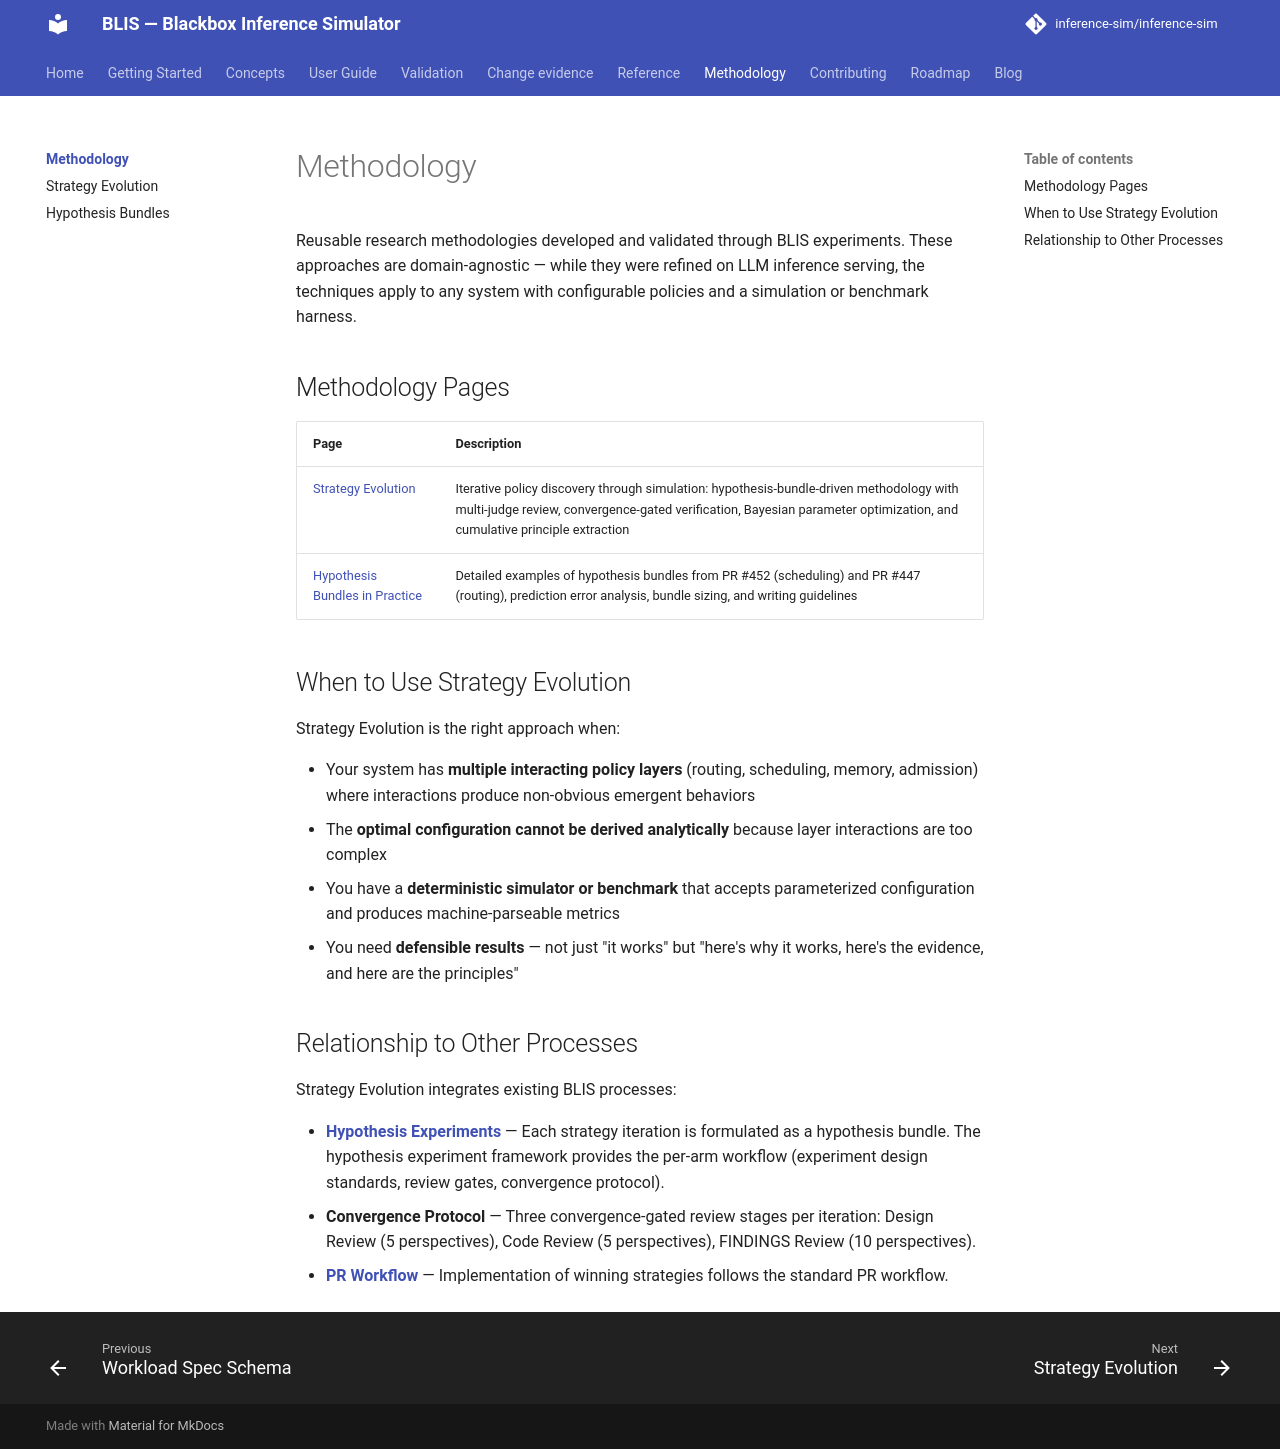

repository: inference-sim/inference-sim · page: 0.18/methodology/index.html · generator: mkdocs

# Methodology

Reusable research methodologies developed and validated through BLIS experiments. These approaches are domain-agnostic — while they were refined on LLM inference serving, the techniques apply to any system with configurable policies and a simulation or benchmark harness.

## Methodology Pages

| Page | Description |
|------|-------------|
| [Strategy Evolution](strategy-evolution.md) | Iterative policy discovery through simulation: hypothesis-bundle-driven methodology with multi-judge review, convergence-gated verification, Bayesian parameter optimization, and cumulative principle extraction |
| [Hypothesis Bundles in Practice](hypothesis-bundles.md) | Detailed examples of hypothesis bundles from PR #452 (scheduling) and PR #447 (routing), prediction error analysis, bundle sizing, and writing guidelines |

## When to Use Strategy Evolution

Strategy Evolution is the right approach when:

- Your system has **multiple interacting policy layers** (routing, scheduling, memory, admission) where interactions produce non-obvious emergent behaviors
- The **optimal configuration cannot be derived analytically** because layer interactions are too complex
- You have a **deterministic simulator or benchmark** that accepts parameterized configuration and produces machine-parseable metrics
- You need **defensible results** — not just "it works" but "here's why it works, here's the evidence, and here are the principles"

## Relationship to Other Processes

Strategy Evolution integrates existing BLIS processes:

- **[Hypothesis Experiments](../contributing/hypothesis.md)** — Each strategy iteration is formulated as a hypothesis bundle. The hypothesis experiment framework provides the per-arm workflow (experiment design standards, review gates, convergence protocol).
- **Convergence Protocol** — Three convergence-gated review stages per iteration: Design Review (5 perspectives), Code Review (5 perspectives), FINDINGS Review (10 perspectives).
- **[PR Workflow](../contributing/pr-workflow.md)** — Implementation of winning strategies follows the standard PR workflow.
